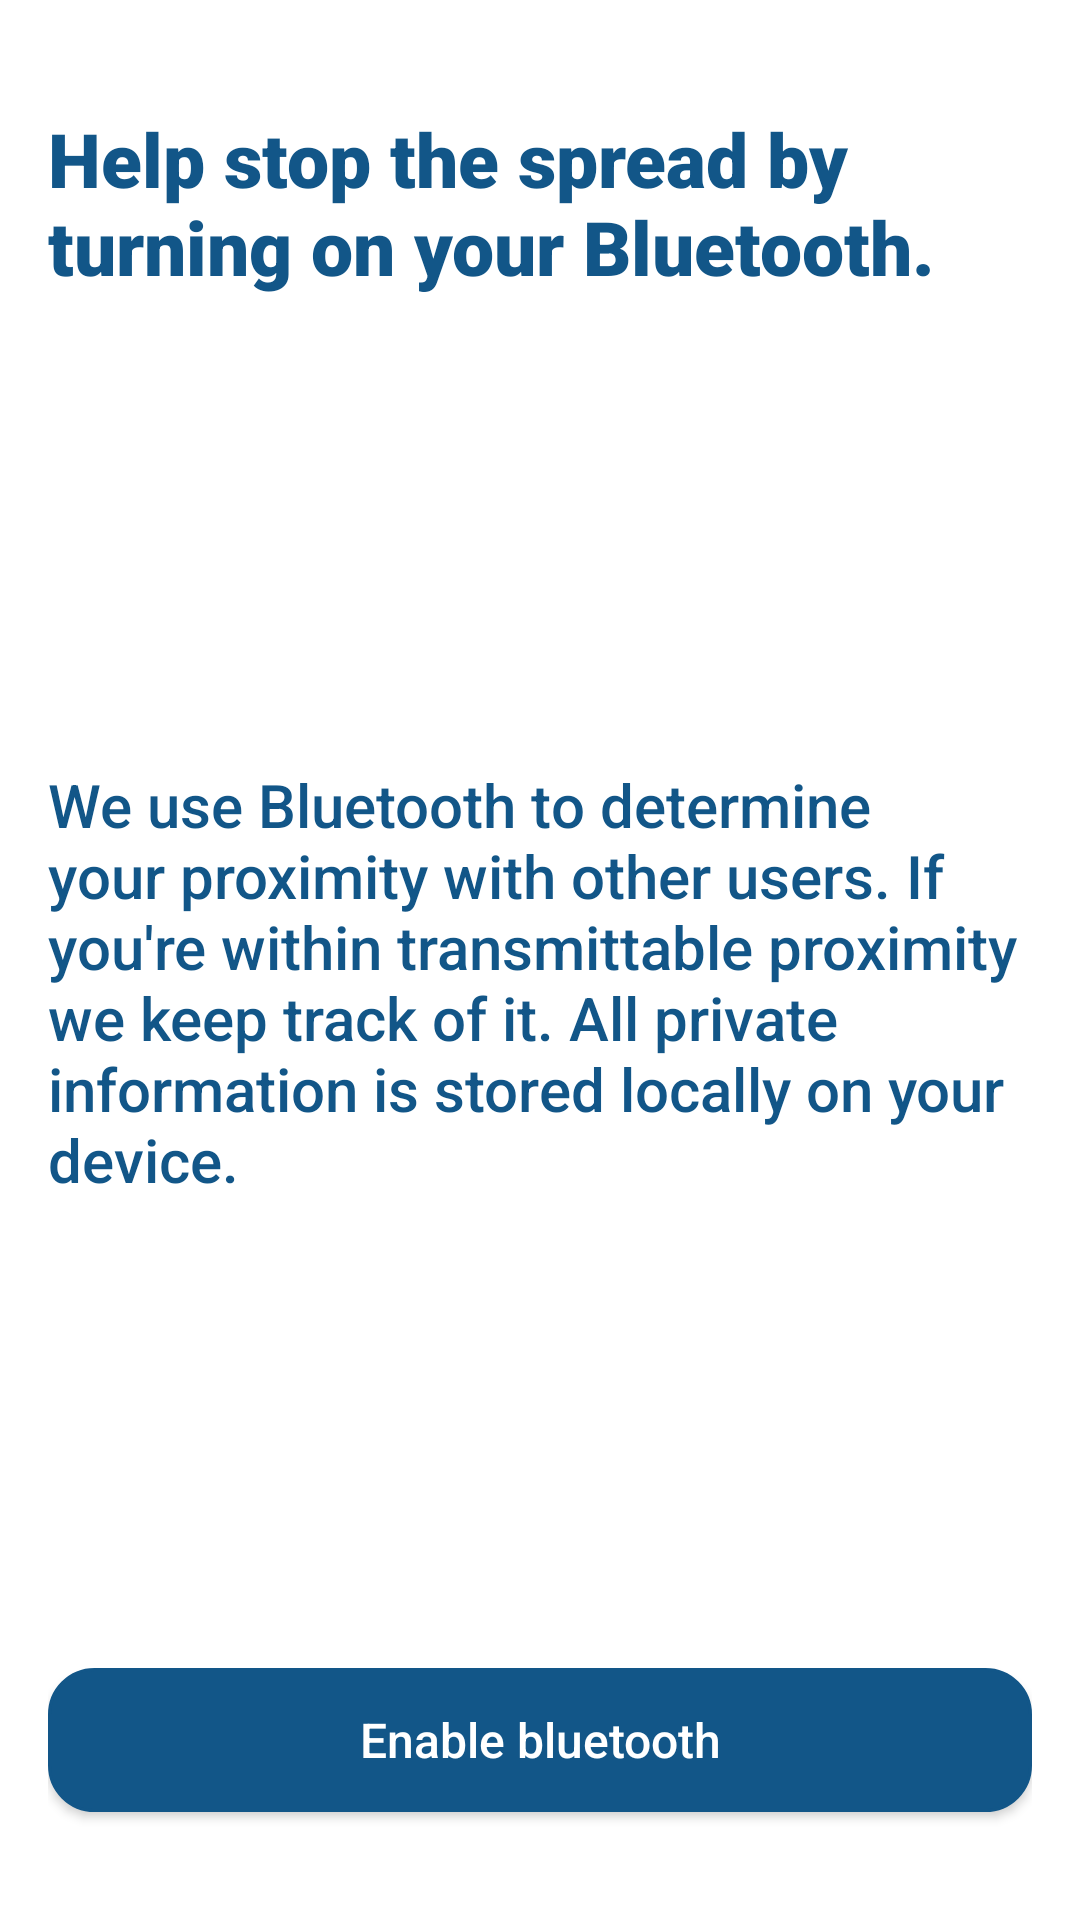

The Android layout XML behind this screen, and the referenced resources:
<!-- AndroidManifest.xml: application theme AppTheme -->
<!-- res/layout/activity_intro.xml -->
<?xml version="1.0" encoding="utf-8"?>
<RelativeLayout xmlns:android="http://schemas.android.com/apk/res/android"
    xmlns:tools="http://schemas.android.com/tools"
    android:layout_width="match_parent"
    android:layout_height="match_parent"
    android:padding="@dimen/layout_size_16dp"
    tools:context=".activities.IntroActivity">


    <TextView
        android:layout_width="match_parent"
        android:layout_height="wrap_content"
        android:fontFamily="sans-serif-black"
        android:typeface="sans"
        android:id="@+id/intro_tv_heading"
        android:textSize="@dimen/text_size_25sp"
        android:layout_marginTop="@dimen/layout_size_20dp"
        android:text="@string/into_heading_text"
        android:textColor="@color/colorPrimaryDark"/>

    <TextView
        android:layout_width="match_parent"
        android:layout_height="wrap_content"
        android:fontFamily="sans-serif-medium"
        android:typeface="normal"
        android:id="@+id/intro_tv_text"
        android:textSize="@dimen/text_size_20sp"
        android:text="@string/intro_body_text"
        android:layout_below="@+id/intro_tv_heading"
        android:gravity="center|start"
        android:layout_above="@+id/intro_bt_enable"
        android:textColor="@color/colorPrimaryDark"/>
    <androidx.appcompat.widget.AppCompatButton
        android:layout_width="match_parent"
        android:layout_height="wrap_content"
        android:textColor="@color/colorWhite"
        android:id="@+id/intro_bt_enable"
        android:text="Enable bluetooth"
        android:textAllCaps="false"
        android:background="@drawable/rounded_bluebg"
        android:fontFamily="sans-serif-medium"
        android:textSize="@dimen/text_size_16sp"
        android:layout_marginBottom="@dimen/layout_size_20dp"
        android:layout_alignParentBottom="true"/>
</RelativeLayout>
<!-- resources referenced by this layout -->
<resources>
  <color name="colorPrimaryDark">#125688</color>
  <color name="colorWhite">#FFFFFF</color>
  <dimen name="layout_size_16dp">16dp</dimen>
  <dimen name="layout_size_20dp">20dp</dimen>
  <dimen name="text_size_16sp">16sp</dimen>
  <dimen name="text_size_20sp">20sp</dimen>
  <dimen name="text_size_25sp">25sp</dimen>
  <!-- drawable rounded_bluebg (drawable) -->
  <?xml version="1.0" encoding="utf-8"?>
  <shape xmlns:android="http://schemas.android.com/apk/res/android">
      <solid android:color="@color/colorPrimaryDark"/>
      <stroke android:width="1dp" android:color="@color/colorPrimaryDark"/>
      <corners android:topLeftRadius="@dimen/layout_size_15dp"
               android:topRightRadius="@dimen/layout_size_15dp"
               android:bottomRightRadius="@dimen/layout_size_15dp"
          android:bottomLeftRadius="@dimen/layout_size_15dp"/>
      <padding android:left="@dimen/layout_size_10dp" android:top="@dimen/layout_size_10dp"
               android:right="@dimen/layout_size_10dp" android:bottom="@dimen/layout_size_10dp"/>
  
  </shape>
  <string name="into_heading_text">Help stop the spread by turning on your Bluetooth.</string>
  <string name="intro_body_text">We use Bluetooth to determine your proximity with other users. If you\'re within transmittable proximity we keep track of it.  All private information is stored locally on your device.</string>
  <style name="AppTheme" parent="BaseAppTheme" />
  <dimen name="layout_size_15dp">15dp</dimen>
  <dimen name="layout_size_10dp">10dp</dimen>
  <style name="BaseAppTheme" parent="Theme.MaterialComponents.Light.NoActionBar">
  
          <item name="colorPrimaryDark">@color/colorPrimaryDark</item>
          <item name="colorAccent">@color/colorPrimary</item>
          <item name="windowNoTitle">true</item>
          <item name="windowActionBar">true</item>
          <item name="android:colorBackground">@color/colorWhite</item>
      </style>
  <color name="colorPrimary">#2093cd</color>
</resources>
